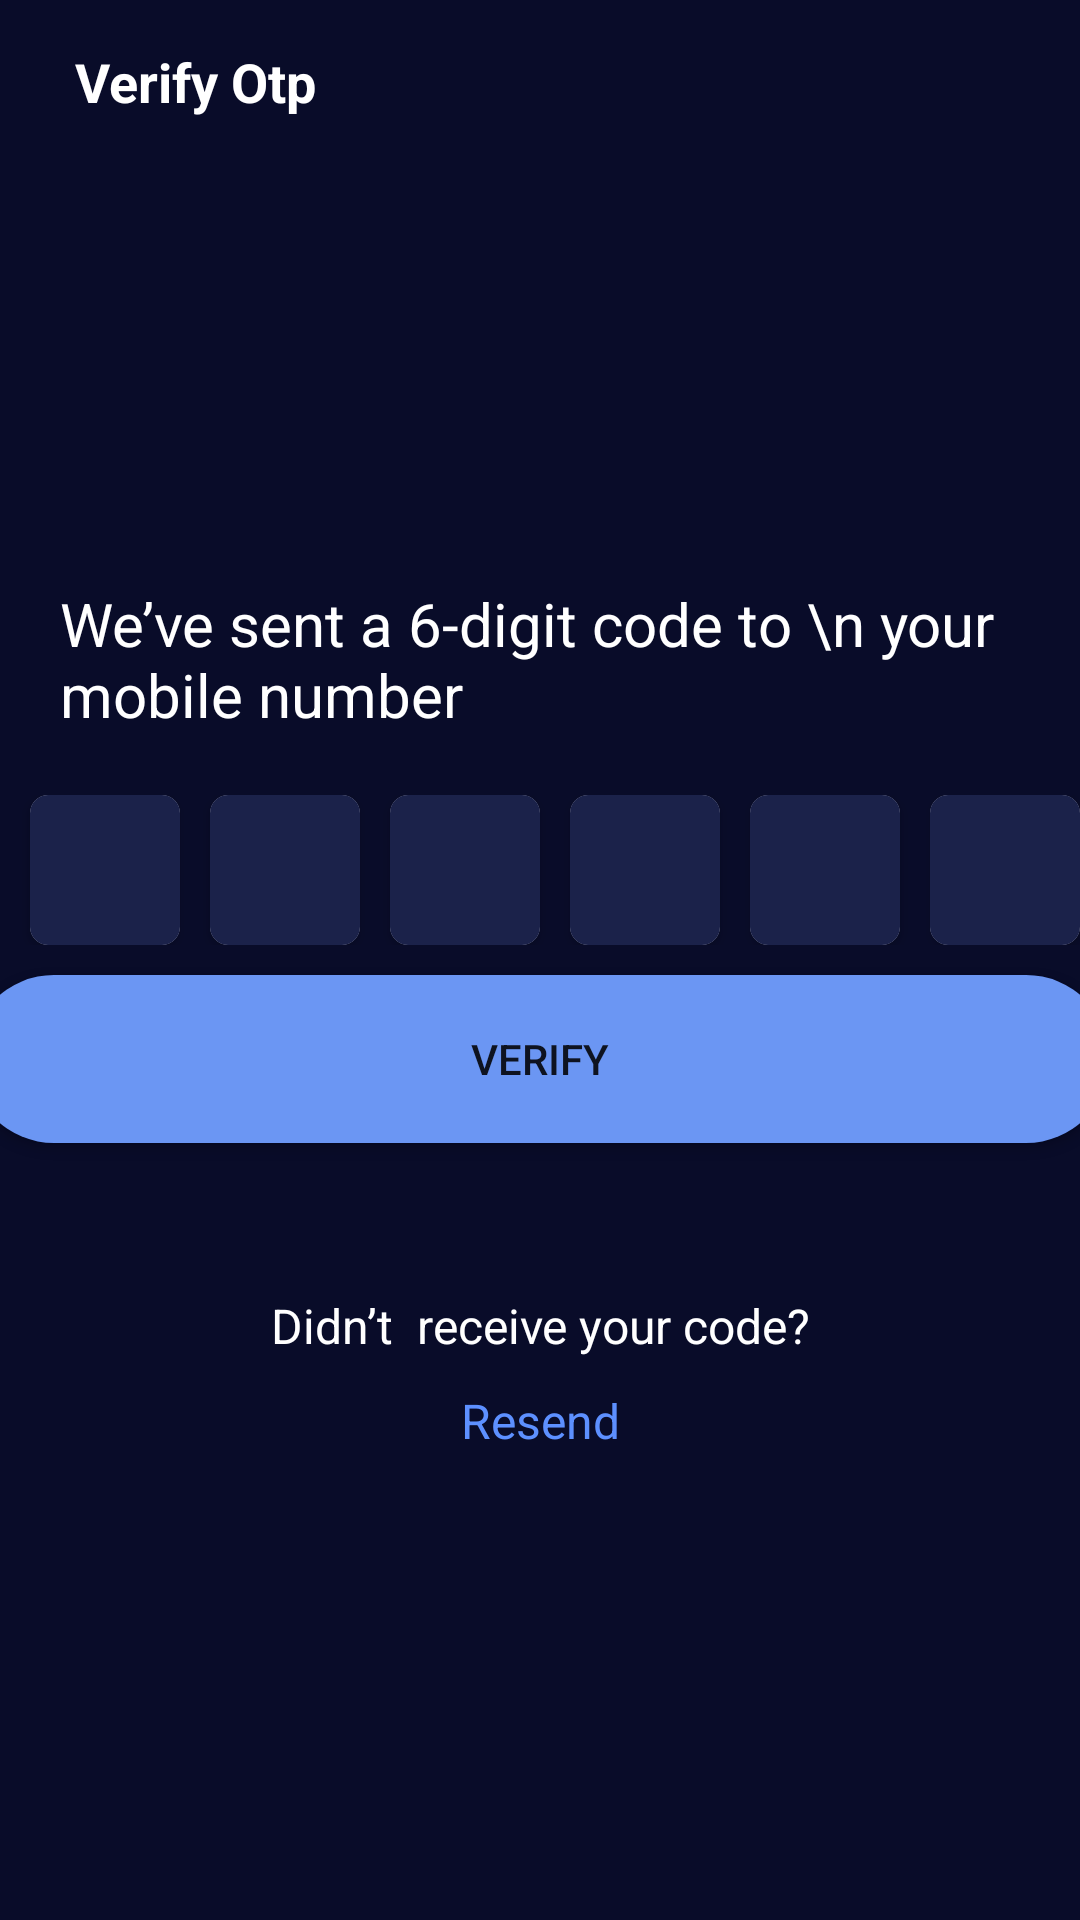

This screen was rendered from an Android layout file. Write that file and the resources it references.
<!-- AndroidManifest.xml: application theme Theme.Practiceproject2 -->
<!-- res/layout/activity_enterotp.xml -->
<?xml version="1.0" encoding="utf-8"?>
<RelativeLayout xmlns:android="http://schemas.android.com/apk/res/android"
    xmlns:app="http://schemas.android.com/apk/res-auto"
    xmlns:tools="http://schemas.android.com/tools"
    android:layout_width="match_parent"
    android:layout_height="match_parent"
    tools:context=".enterotp"
    android:background="#090C29"
    >



    <LinearLayout
        android:id="@+id/toplinaer"
        android:layout_width="match_parent"
        android:layout_height="wrap_content"
        android:orientation="horizontal"
        android:padding="15dp">

        <ImageView
            android:layout_width="wrap_content"
            android:layout_height="wrap_content"
            android:src="@drawable/arrowback">

        </ImageView>

        <TextView
            android:layout_width="match_parent"
            android:layout_height="wrap_content"
            android:layout_marginLeft="10dp"
            android:text="Verify Otp"
            android:textColor="@color/white"
            android:textSize="18dp"
            android:textStyle="bold"

            >

        </TextView>
    </LinearLayout>
    <LinearLayout
        android:gravity="center"
        android:layout_marginTop="120dp"
        android:layout_width="match_parent"
        android:layout_height="wrap_content"
        android:layout_below="@+id/toplinaer"
        android:orientation="vertical"
        >
        <TextView
            android:padding="20dp"
            android:id="@+id/textview"
            android:layout_width="match_parent"
            android:layout_height="wrap_content"

            android:text="We’ve sent a 6-digit code to
\n your mobile number"
            android:textColor="@color/white"
            android:textSize="20dp">

        </TextView>
        <LinearLayout
            android:layout_below="@+id/textview"
            android:id="@+id/linear"
            android:gravity="center"
            android:layout_width="match_parent"
            android:layout_height="match_parent"
            android:orientation="horizontal">
            <androidx.cardview.widget.CardView
                android:layout_width="50dp"
                android:layout_height="50dp"
                app:cardCornerRadius="6dp"
                android:layout_marginLeft="10dp"
                >
                <EditText
                    android:maxLength="1"
                    android:id="@+id/otpdigit1"
                    android:inputType="number"
                    android:gravity="center"
                    android:background="#1B224A"
                    android:layout_width="57dp"
                    android:layout_height="53dp"
                    android:textColor="@color/white">
                </EditText>





            </androidx.cardview.widget.CardView>
            <androidx.cardview.widget.CardView
                android:layout_width="50dp"
                android:layout_height="50dp"
                app:cardCornerRadius="6dp"
                android:layout_marginLeft="10dp"
                >
                <EditText
                    android:maxLength="1"
                    android:id="@+id/otpdigit2"
                    android:inputType="number"
                    android:gravity="center"
                    android:background="#1B224A"
                    android:layout_width="57dp"
                    android:layout_height="53dp"
                    android:textColor="@color/white">
                </EditText>





            </androidx.cardview.widget.CardView>
            <androidx.cardview.widget.CardView
                android:layout_width="50dp"
                android:layout_height="50dp"
                app:cardCornerRadius="6dp"
                android:layout_marginLeft="10dp"
                >
                <EditText
                    android:maxLength="1"
                    android:id="@+id/otpdigit3"
                    android:inputType="number"
                    android:gravity="center"
                    android:background="#1B224A"
                    android:layout_width="57dp"
                    android:layout_height="53dp"
                    android:textColor="@color/white">
                </EditText>





            </androidx.cardview.widget.CardView>
            <androidx.cardview.widget.CardView
                android:layout_width="50dp"
                android:layout_height="50dp"
                app:cardCornerRadius="6dp"
                android:layout_marginLeft="10dp"
                >
                <EditText
                    android:maxLength="1"
                    android:id="@+id/otpdigit4"
                    android:inputType="number"
                    android:gravity="center"
                    android:background="#1B224A"
                    android:layout_width="57dp"
                    android:layout_height="53dp"
                    android:textColor="@color/white">
                </EditText>





            </androidx.cardview.widget.CardView>
            <androidx.cardview.widget.CardView
                android:layout_width="50dp"
                android:layout_height="50dp"
                app:cardCornerRadius="6dp"
                android:layout_marginLeft="10dp"
                >
                <EditText
                    android:maxLength="1"
                    android:id="@+id/otpdigit5"
                    android:inputType="number"
                    android:gravity="center"
                    android:background="#1B224A"
                    android:layout_width="57dp"
                    android:layout_height="53dp"
                    android:textColor="@color/white">
                </EditText>





            </androidx.cardview.widget.CardView>
            <androidx.cardview.widget.CardView
                android:layout_width="50dp"
                android:layout_height="50dp"
                app:cardCornerRadius="6dp"
                android:layout_marginLeft="10dp"
                >
                <EditText
                    android:maxLength="1"
                    android:id="@+id/otpdigit6"
                    android:inputType="number"
                    android:gravity="center"
                    android:background="#1B224A"
                    android:layout_width="57dp"
                    android:layout_height="53dp"
                    android:textColor="@color/white">
                </EditText>





            </androidx.cardview.widget.CardView>



        </LinearLayout>

        <Button
            android:id="@+id/toplinear1"
            android:layout_marginTop="10dp"
            android:padding="10dp"
            android:layout_below="@id/linear"
            android:layout_width="380dp"
            android:layout_height="56dp"
            android:background="@drawable/nextbutton"
            android:enabled="true"

            android:text="Verify">

        </Button>
        <ProgressBar
            android:id="@+id/load"
            android:layout_width="match_parent"
            android:layout_height="match_parent"
            android:indeterminateTint="@color/white"
            android:visibility="gone"
            >

        </ProgressBar>
        <TextView
            android:layout_marginTop="50dp"
            android:gravity="center"
            android:layout_width="match_parent"
            android:layout_height="wrap_content"
            android:text="Didn’t  receive your code?"
            android:textColor="@color/white"
            android:textSize="16dp"
            >

        </TextView>
        <TextView
            android:layout_marginTop="10dp"
            android:gravity="center"
            android:layout_width="match_parent"
            android:layout_height="wrap_content"
            android:text="Resend"
            android:textColor="#5D90FF"
            android:textSize="16dp"
            >
        </TextView>
    </LinearLayout>






</RelativeLayout>
<!-- resources referenced by this layout -->
<resources>
  <color name="white">#FFFFFFFF</color>
  <!-- drawable nextbutton (drawable) -->
  <?xml version="1.0" encoding="utf-8"?>
  <shape xmlns:android="http://schemas.android.com/apk/res/android">
      <corners android:radius="100px"></corners>
      <solid android:color="#6B96F3"></solid>
  </shape>
  <style name="Theme.Practiceproject2" parent="Theme.MaterialComponents.DayNight.NoActionBar">
          
          <item name="colorPrimary">@color/purple_500</item>
          <item name="colorPrimaryVariant">@color/purple_700</item>
          <item name="colorOnPrimary">@color/white</item>
          
          <item name="colorSecondary">@color/teal_200</item>
          <item name="colorSecondaryVariant">@color/teal_700</item>
          <item name="colorOnSecondary">@color/black</item>
          
          <item name="android:statusBarColor">?attr/colorPrimaryVariant</item>
          
      </style>
  <color name="purple_500">#5D90FF</color>
  <color name="purple_700">#FF3700B3</color>
  <color name="teal_200">#FF03DAC5</color>
  <color name="teal_700">#FF018786</color>
  <color name="black">#FF000000</color>
</resources>
